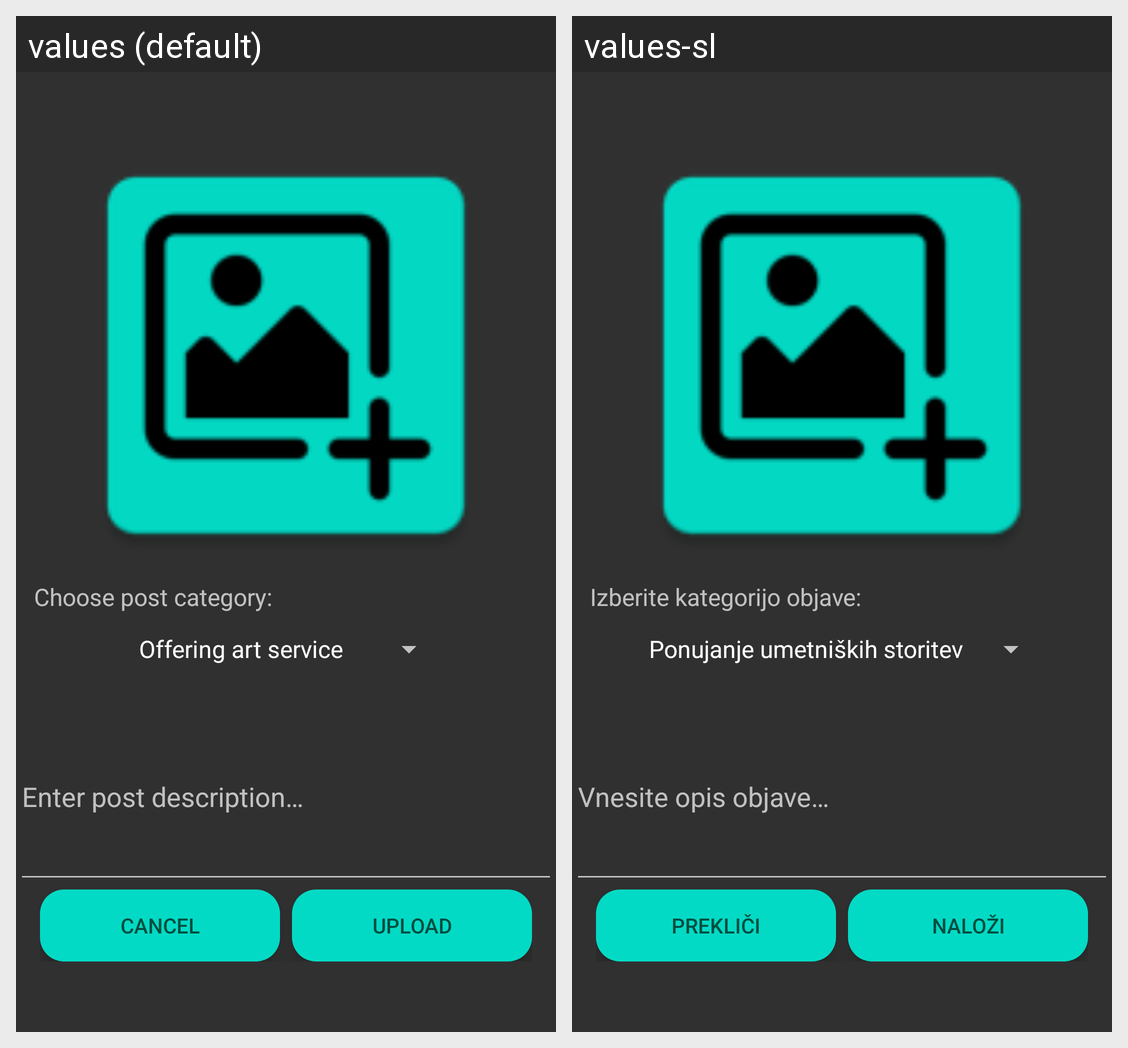

For this localized Android screen grid, give each drawn string resource with its value in every locale shown.
Android screen res/layout/activity_add_post.xml rendered under 2 locales, left to right: values (default), values-sl. Device: Nexus 5 (rendered at 1080×1920; each locale shown at half size, 540×960, under a caption strip naming it); theme Theme.AppCompat.NoActionBar.
Strings drawn on this screen, with the default value and each locale's value (text and hints the layout hard-codes, and strings that could not be matched under every locale, appear in the picture but are not listed):

choose_post_category
  values: Choose post category:
  values-sl: Izberite kategorijo objave:

enter_post_description
  values: Enter post description…
  values-sl: Vnesite opis objave…

cancel
  values: Cancel
  values-sl: Prekliči

upload
  values: Upload
  values-sl: Naloži
